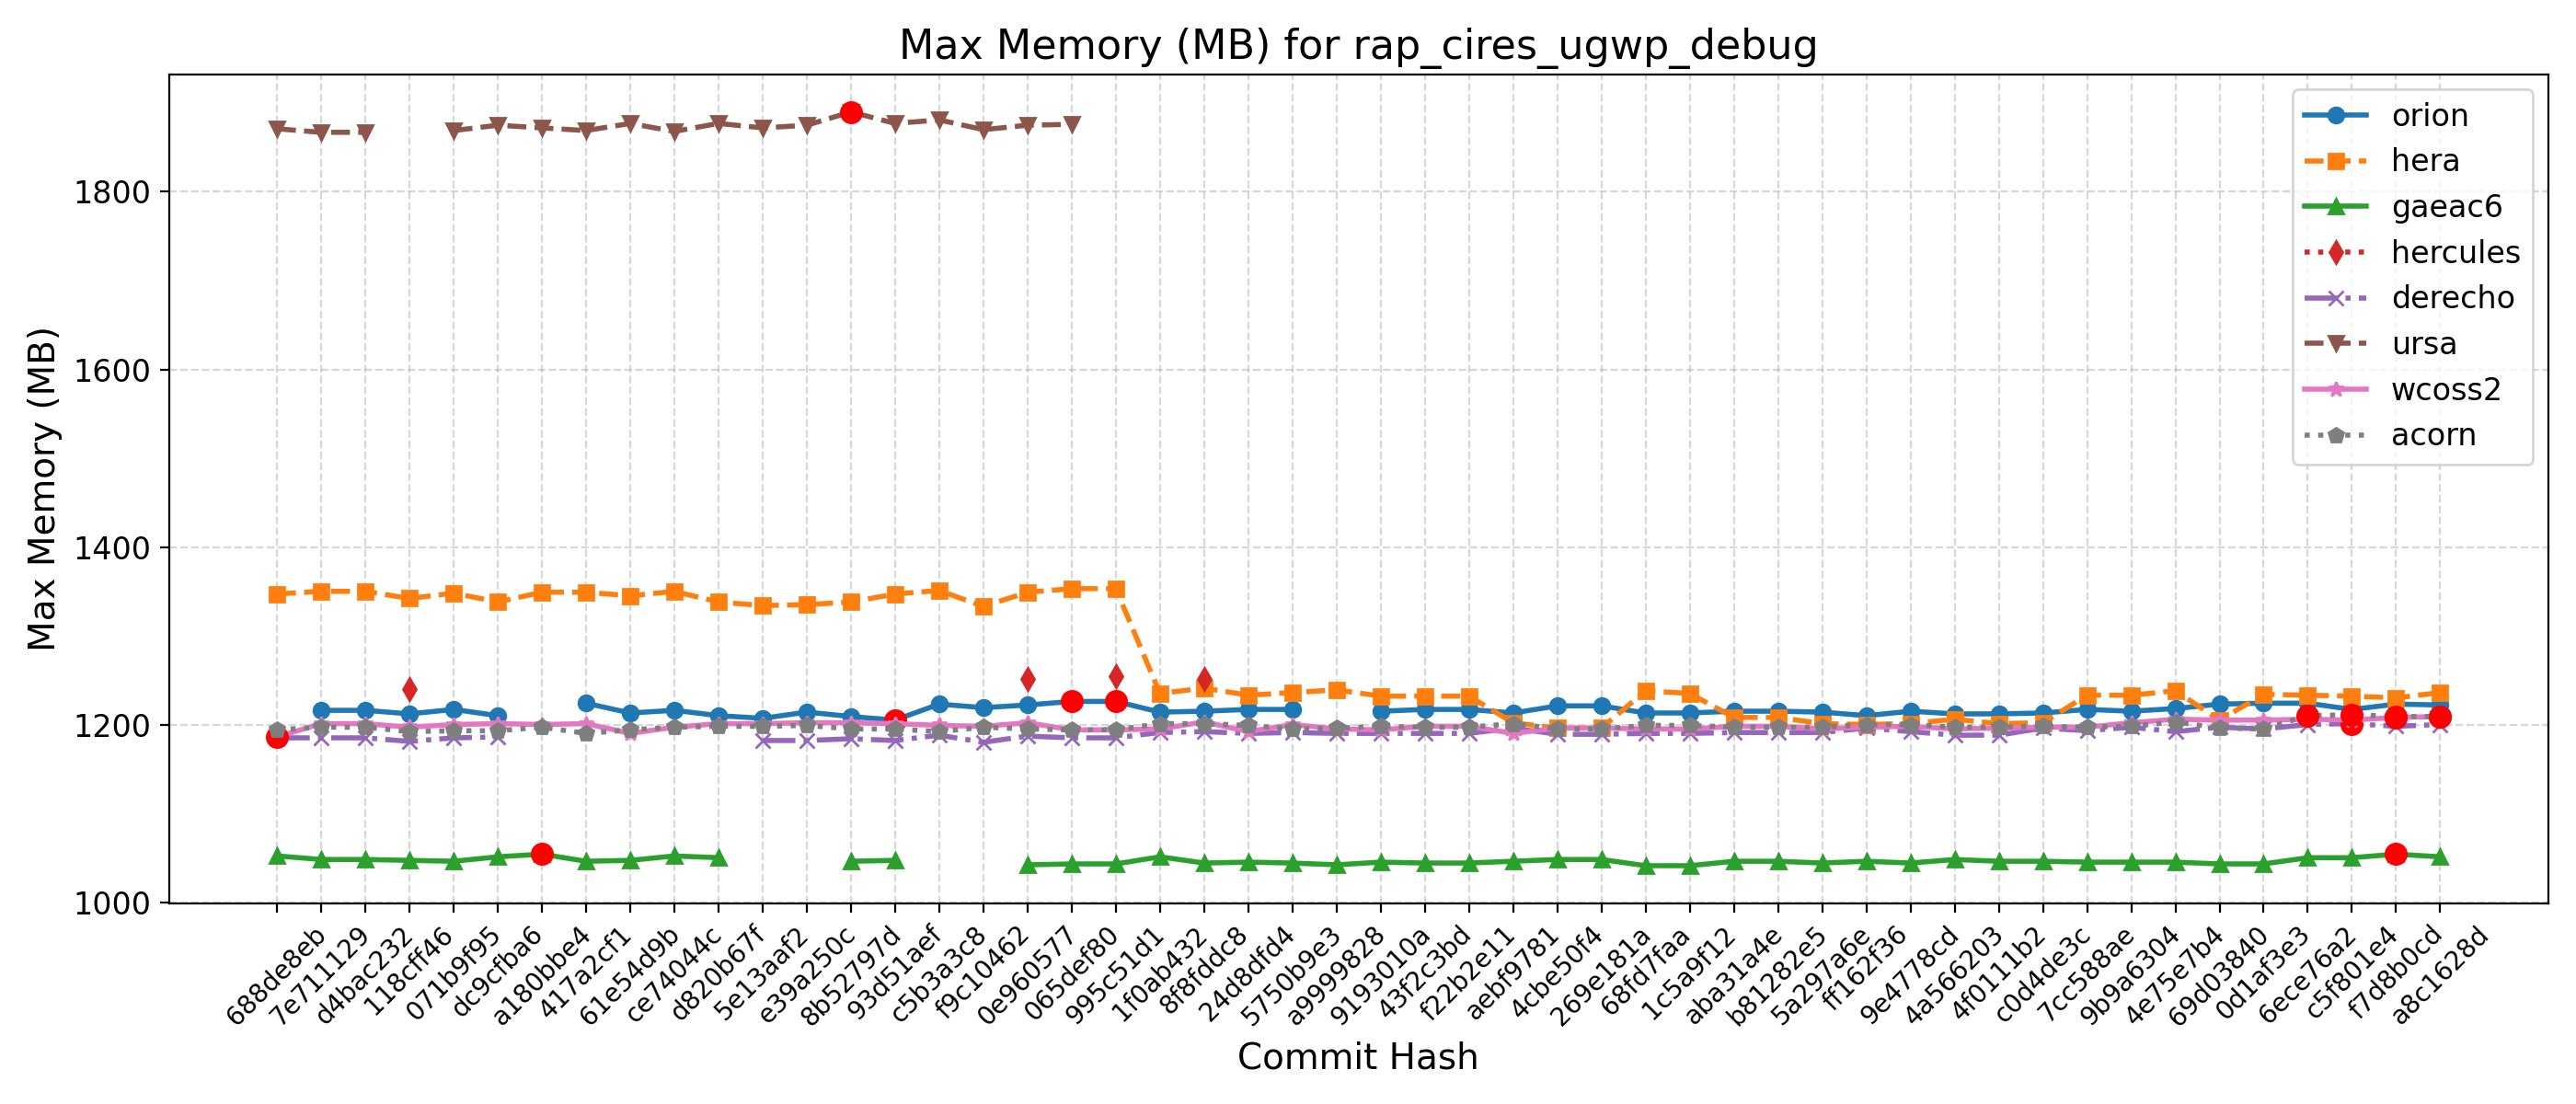

The table this chart was drawn from, first rows:
Hash, Date, Message, orion, hera, gaeac6, hercules, derecho, ursa, wcoss2, acorn
688de8eb, 2025-09-04, Fix default cdmbgwd settings (#2788), , 1347, 1052, , 1185, 1871, 1186, 1194
7e711129, 2025-09-02, Use container with spack stack 1.9.2 (#2…, 1216, 1350, 1048, , 1185, 1867, 1201, 1197
d4bac232, 2025-08-29, MPAS dycore + Atmosphere Generalization …, 1216, 1350, 1048, , 1185, 1867, 1201, 1197
118cff46, 2025-08-25, Add FV3 grid mask for regional domains t…, 1212, 1342, 1047, 1240, 1181, , 1197, 1192
071b9f95, 2025-08-22, Fix Restart IAU and Ultra-Low Reproducib…, 1217, 1348, 1046, , 1185, 1869, 1200, 1193
dc9cfba6, 2025-08-19, Update CICE through 2025-07 and switch t…, 1210, 1338, 1051, , 1186, 1875, 1201, 1193
a180bbe4, 2025-08-15, FV3: Fix Prate_avg and UPP call freq + F…, , 1349, 1054, , , 1872, 1200, 1197
417a2cf1, 2025-08-13, Fix conus13km tests restart and decompos…, 1224, 1349, 1046, , , 1869, 1201, 1190
61e54d9b, 2025-08-11, Add two-way ocean-wave coupling feature …, 1213, 1345, 1047, , , 1877, 1190, 1194
ce74044c, 2025-08-06, Create a user-friendly "process model" t…, 1216, 1350, 1052, , , 1868, 1197, 1197
d820b67f, 2025-08-01, Update GOCART to v2.4.3 (#2819), 1210, 1338, 1050, , , 1877, 1201, 1198
5e13aaf2, 2025-07-29, Update DATM meshes and switch to bilinea…, 1207, 1334, , , 1182, 1872, 1201, 1198
e39a250c, 2025-07-24, Update FV3 hash to include UPP ss192/Urs…, 1214, 1335, , , 1182, 1875, 1202, 1199
8b52797d, 2025-07-21, Combination of 2684,2707,2771 (MERRA2 3-…, 1209, 1338, 1046, , 1184, 1890, 1202, 1195
93d51aef, 2025-07-17, Exporting Canopy Variables from AQM to F…, 1205, 1347, 1047, , 1182, 1877, 1201, 1195
c5b3a3c8, 2025-07-14, GFDLMP-v3 and TEMPO MP microphysics (#25…, 1223, 1351, , , 1188, 1881, 1199, 1192
f9c10462, 2025-07-11, Combination of several CCPP-physics PRs …, 1219, 1333, , , 1180, 1870, 1198, 1197
0e960577, 2025-07-09, Combination #2777 (maintask writes CMEPS…, 1222, 1349, 1042, 1251, 1187, 1875, 1202, 1195
065def80, 2025-07-07, Port UFS-WM to Ursa (#2471), 1226, 1353, 1043, , 1185, 1876, 1194, 1194
995c51d1, 2025-07-03, Upgrade UFS-WM to spack-stack/1.9.2 (#26…, 1226, 1353, 1043, 1254, 1185, , 1194, 1194
1f0ab432, 2025-07-01, Reduce WW3 memory use (#2624), 1214, 1235, 1051, , 1191, , 1195, 1201
8f8fddc8, 2025-06-30, Bring in scale-aware 3DTKE related chang…, 1215, 1241, 1044, 1251, 1192, , 1203, 1201
24d8dfd4, 2025-06-26, Slight modification in orographic gravit…, 1217, 1233, 1045, , 1190, , 1192, 1199
5750b9e3, 2025-06-20, gcycle update (#2747), 1217, 1236, 1044, , 1191, , 1200, 1195
a9999828, 2025-06-12, Add a new parameter in dycore to control…, , 1239, 1042, , 1190, , 1195, 1196
9193010a, 2025-06-06, In Noah-MP, set zero for canopy liquid a…, 1215, 1232, 1045, , 1190, , 1194, 1198
43f2c3bd, 2025-06-04, Urgent Documentation Update for HSD Capa…, 1217, 1232, 1044, , 1190, , 1198, 1197
f22b2e11, 2025-06-02, Bug fix for surface roughness calculatio…, 1217, 1232, 1044, , 1190, , 1198, 1197
aebf9781, 2025-05-27, Fix bug to improve wave initialization b…, 1213, 1202, 1046, , 1196, , 1190, 1201
4cbe50f4, 2025-05-23, Add idealized, regional tropical cyclone…, 1221, 1196, 1048, , 1189, , 1196, 1195
269e181a, 2025-05-23, Add GFSv17 IAU restart tests without wav…, 1221, 1196, 1048, , 1189, , 1196, 1195
68fd7faa, 2025-05-15, Enable Hera, Hercules Gnu tests: cpld_de…, 1213, 1238, 1041, , 1190, , 1195, 1199
1c5a9f12, 2025-05-09, Add "ultra low" coupled configurations t…, 1213, 1235, 1041, , 1190, , 1195, 1199
aba31a4e, 2025-05-06, Resolve miscellaneous WM issues and upda…, 1215, 1208, 1046, , 1191, , 1198, 1197
b81282e5, 2025-05-05, Switch to vector remapping and bilinear …, 1215, 1208, 1046, , 1191, , 1198, 1197
5a297a6e, 2025-05-02, improve coupled model startup cost for w…, 1214, 1201, 1044, , 1191, , 1195, 1197
ff162f36, 2025-05-01, NSSL MP scheme updates + Stochastic Phys…, 1210, 1200, 1046, , 1196, , 1197, 1200
9e4778cd, 2025-04-25, Loosen restriction on optional arguments…, 1215, 1201, 1044, , 1192, , 1198, 1200
4a566203, 2025-04-23, CMake Atmosphere Dycore Generalization +…, 1212, 1206, 1048, , 1188, , 1195, 1197
4f0111b2, 2025-04-21, Add CMEPS log file at restart write; IAU…, 1212, 1201, 1046, , 1188, , 1196, 1197
c0d4de3c, 2025-04-18, Update mom6 to its main repository 20250…, 1213, 1202, 1046, , 1196, , 1197, 1198
7cc588ae, 2025-04-16, Add PIO configuration variables for CMEP…, 1217, 1233, 1045, , 1193, , 1197, 1197
9b9a6304, 2025-04-11, Memcheck fixes (#2655), 1215, 1233, 1045, , 1197, , 1202, 1198
4e75e7b4, 2025-04-10, Update upp submodule to the latest UPP (…, 1218, 1238, 1045, , 1192, , 1206, 1203
69d03840, 2025-04-07, Use ESMF Redist instead of Remap for FV3…, 1223, 1205, 1043, , 1197, , 1205, 1196
0d1af3e3, 2025-04-02, Convert GFS DDTs from blocked data struc…, 1224, 1234, 1043, , 1195, , 1205, 1195
6ece76a2, 2025-03-28, Update WW3  by merging develop  as of 20…, 1224, 1233, 1050, , 1200, , 1206, 1210
c5f801e4, 2025-03-27, Sync CDEPS and CMEPS to ESCOMP (#2664), 1217, 1232, 1050, , 1201, , 1205, 1211
f7d8b0cd, 2025-03-26, Add support for FV3 native grid (cubed s…, 1223, 1230, 1054, , 1198, , 1208, 1209
a8c1628d, 2025-03-24, Introduce prognostic updraft velocity to…, 1222, 1236, 1051, , 1200, , 1209, 1209
